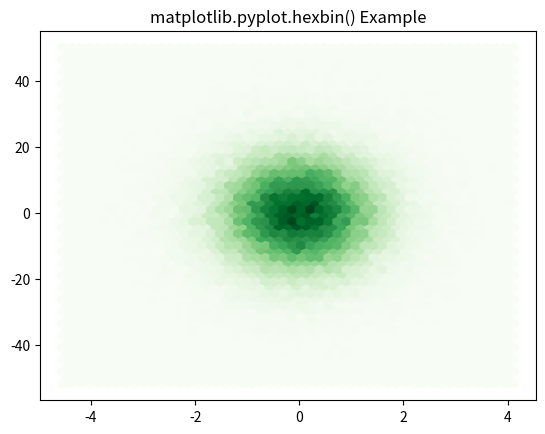

The script that saved this image:
# Implementation of matplotlib function
import matplotlib.pyplot as plt
import numpy as np

np.random.seed(19680801)

n = 100000
x = np.random.standard_normal(n)
y = 12 * np.random.standard_normal(n)

plt.hexbin(x, y, gridsize=50, cmap='Greens')
plt.title('matplotlib.pyplot.hexbin() Example')
plt.show()
